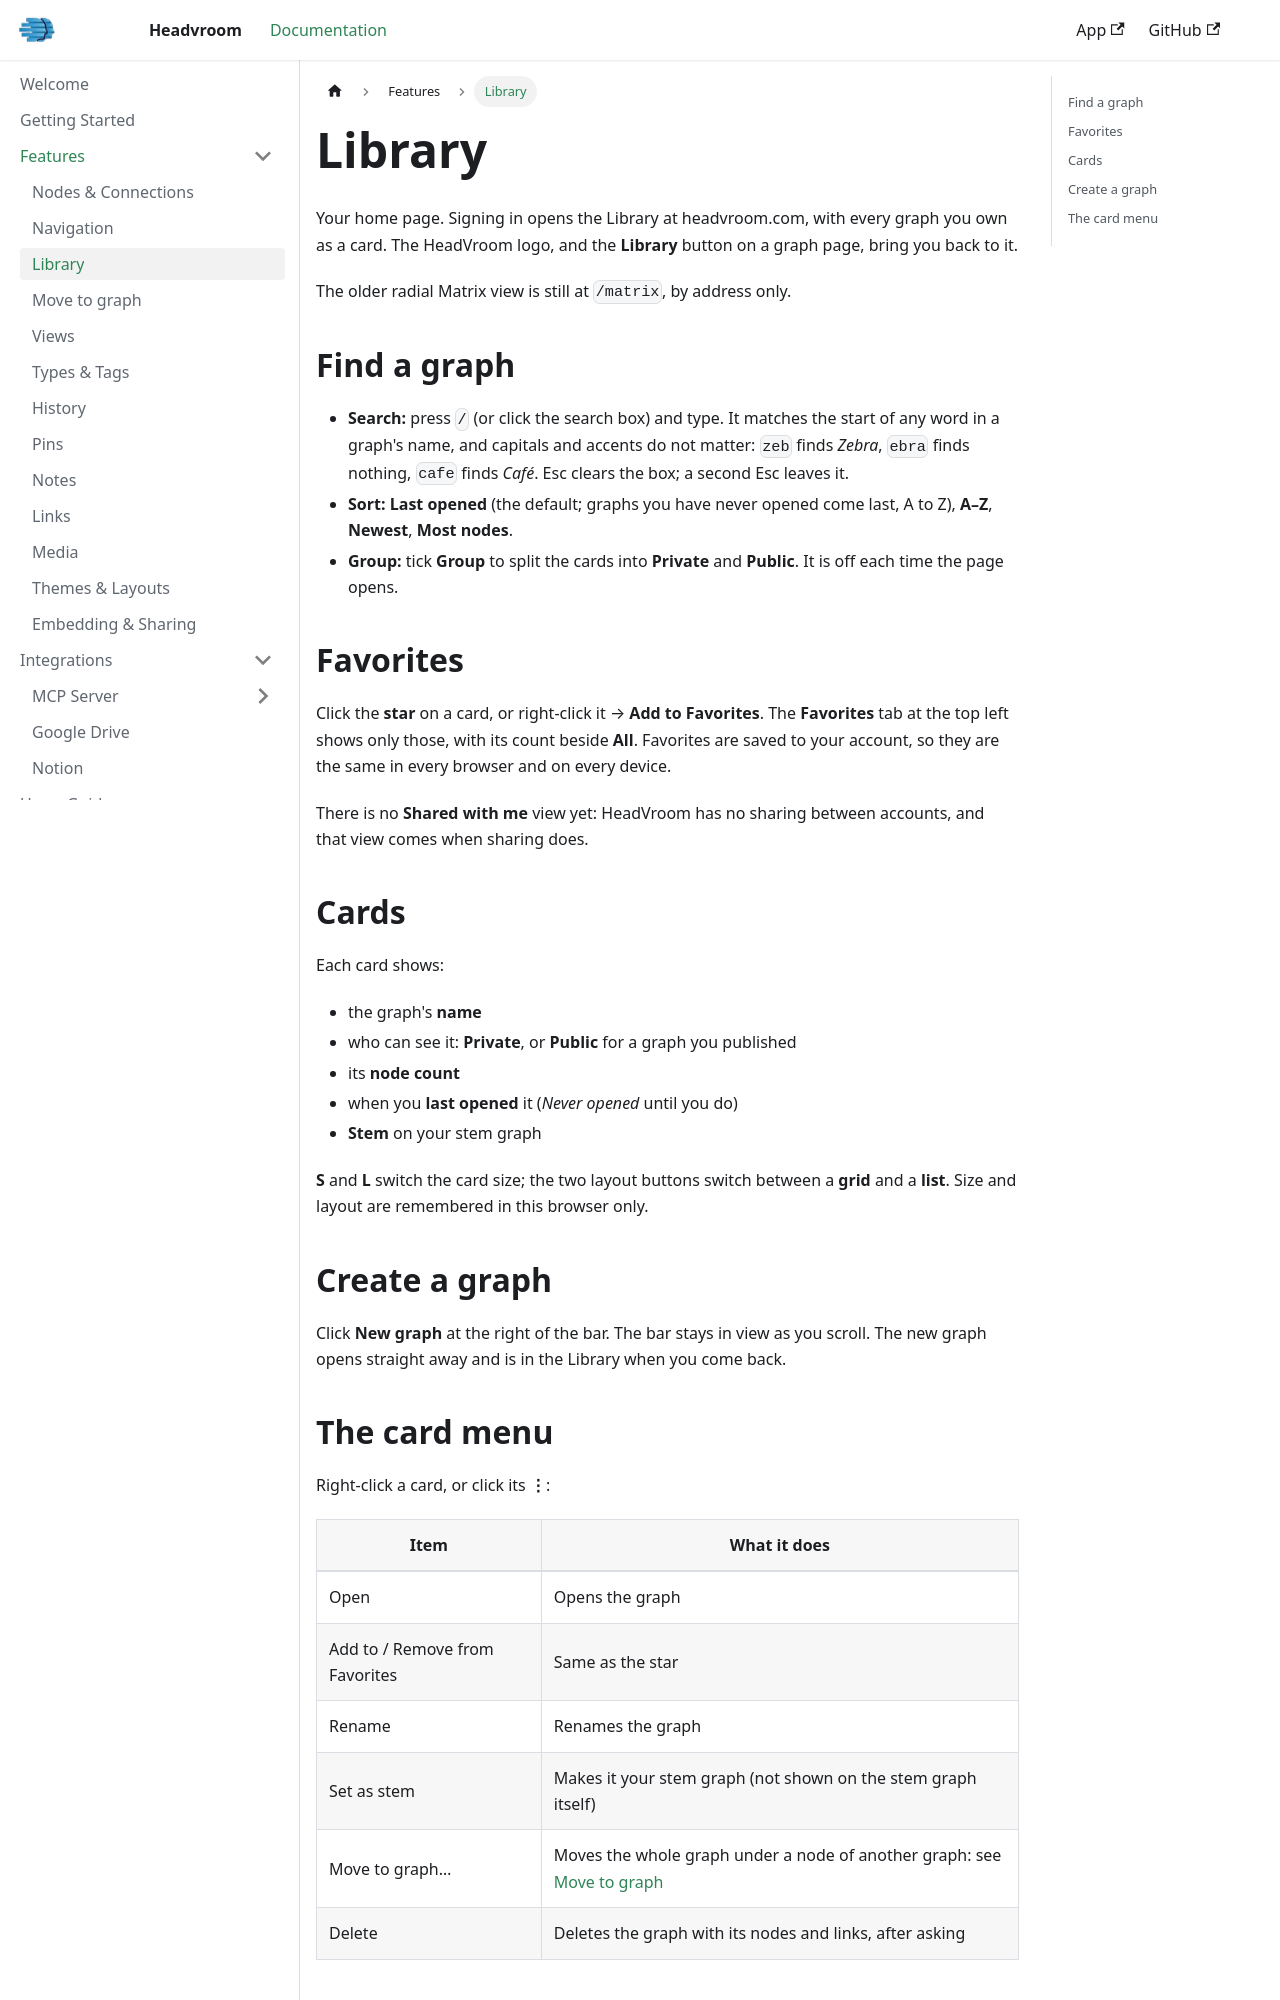

repository: chrisberno/docs.headvroom.com · page: features/library.html · generator: docusaurus

---
sidebar_label: Library
sidebar_position: 3
---

# Library

Your home page. Signing in opens the Library at headvroom.com, with every graph you own as a card. The HeadVroom logo, and the **Library** button on a graph page, bring you back to it.

The older radial Matrix view is still at `/matrix`, by address only.

## Find a graph

- **Search:** press `/` (or click the search box) and type. It matches the start of any word in a graph's name, and capitals and accents do not matter: `zeb` finds *Zebra*, `ebra` finds nothing, `cafe` finds *Café*. Esc clears the box; a second Esc leaves it.
- **Sort:** **Last opened** (the default; graphs you have never opened come last, A to Z), **A–Z**, **Newest**, **Most nodes**.
- **Group:** tick **Group** to split the cards into **Private** and **Public**. It is off each time the page opens.

## Favorites

Click the **star** on a card, or right-click it → **Add to Favorites**. The **Favorites** tab at the top left shows only those, with its count beside **All**. Favorites are saved to your account, so they are the same in every browser and on every device.

There is no **Shared with me** view yet: HeadVroom has no sharing between accounts, and that view comes when sharing does.

## Cards

Each card shows:

- the graph's **name**
- who can see it: **Private**, or **Public** for a graph you published
- its **node count**
- when you **last opened** it (*Never opened* until you do)
- **Stem** on your stem graph

**S** and **L** switch the card size; the two layout buttons switch between a **grid** and a **list**. Size and layout are remembered in this browser only.

## Create a graph

Click **New graph** at the right of the bar. The bar stays in view as you scroll. The new graph opens straight away and is in the Library when you come back.
